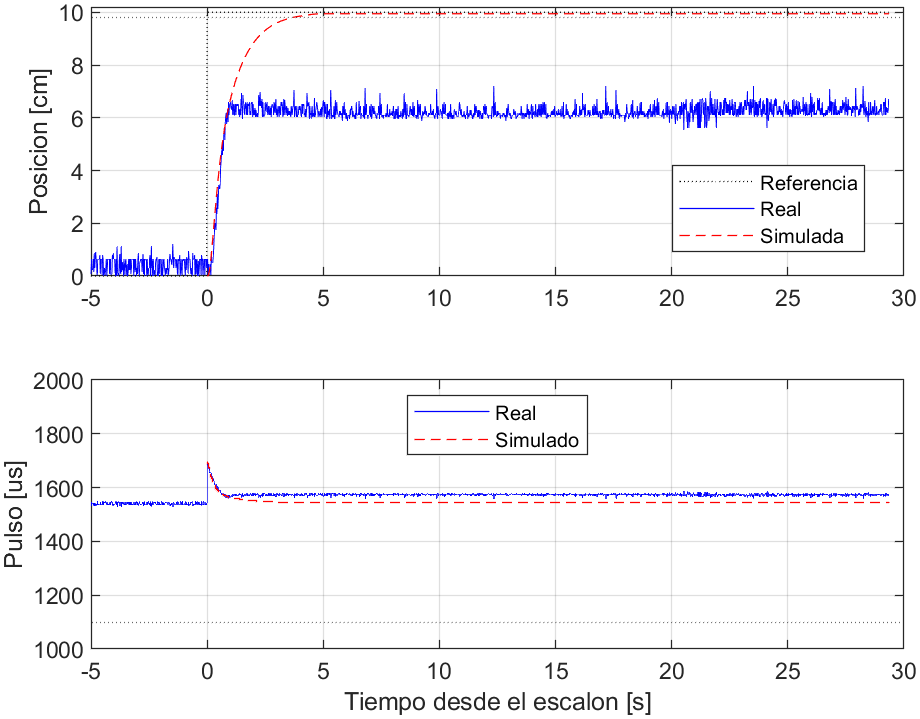

The data file committed next to this chart (first rows):
Row, Establecimiento_2pct_s, Sobrepaso_pct, Error_final_2s_cm, Pulso_min_us, Pulso_max_us
Real, NaN, 0, 3.675, 1558, 1692
Simulada, 3.68, 0, 0.05693, 1544, 1698
